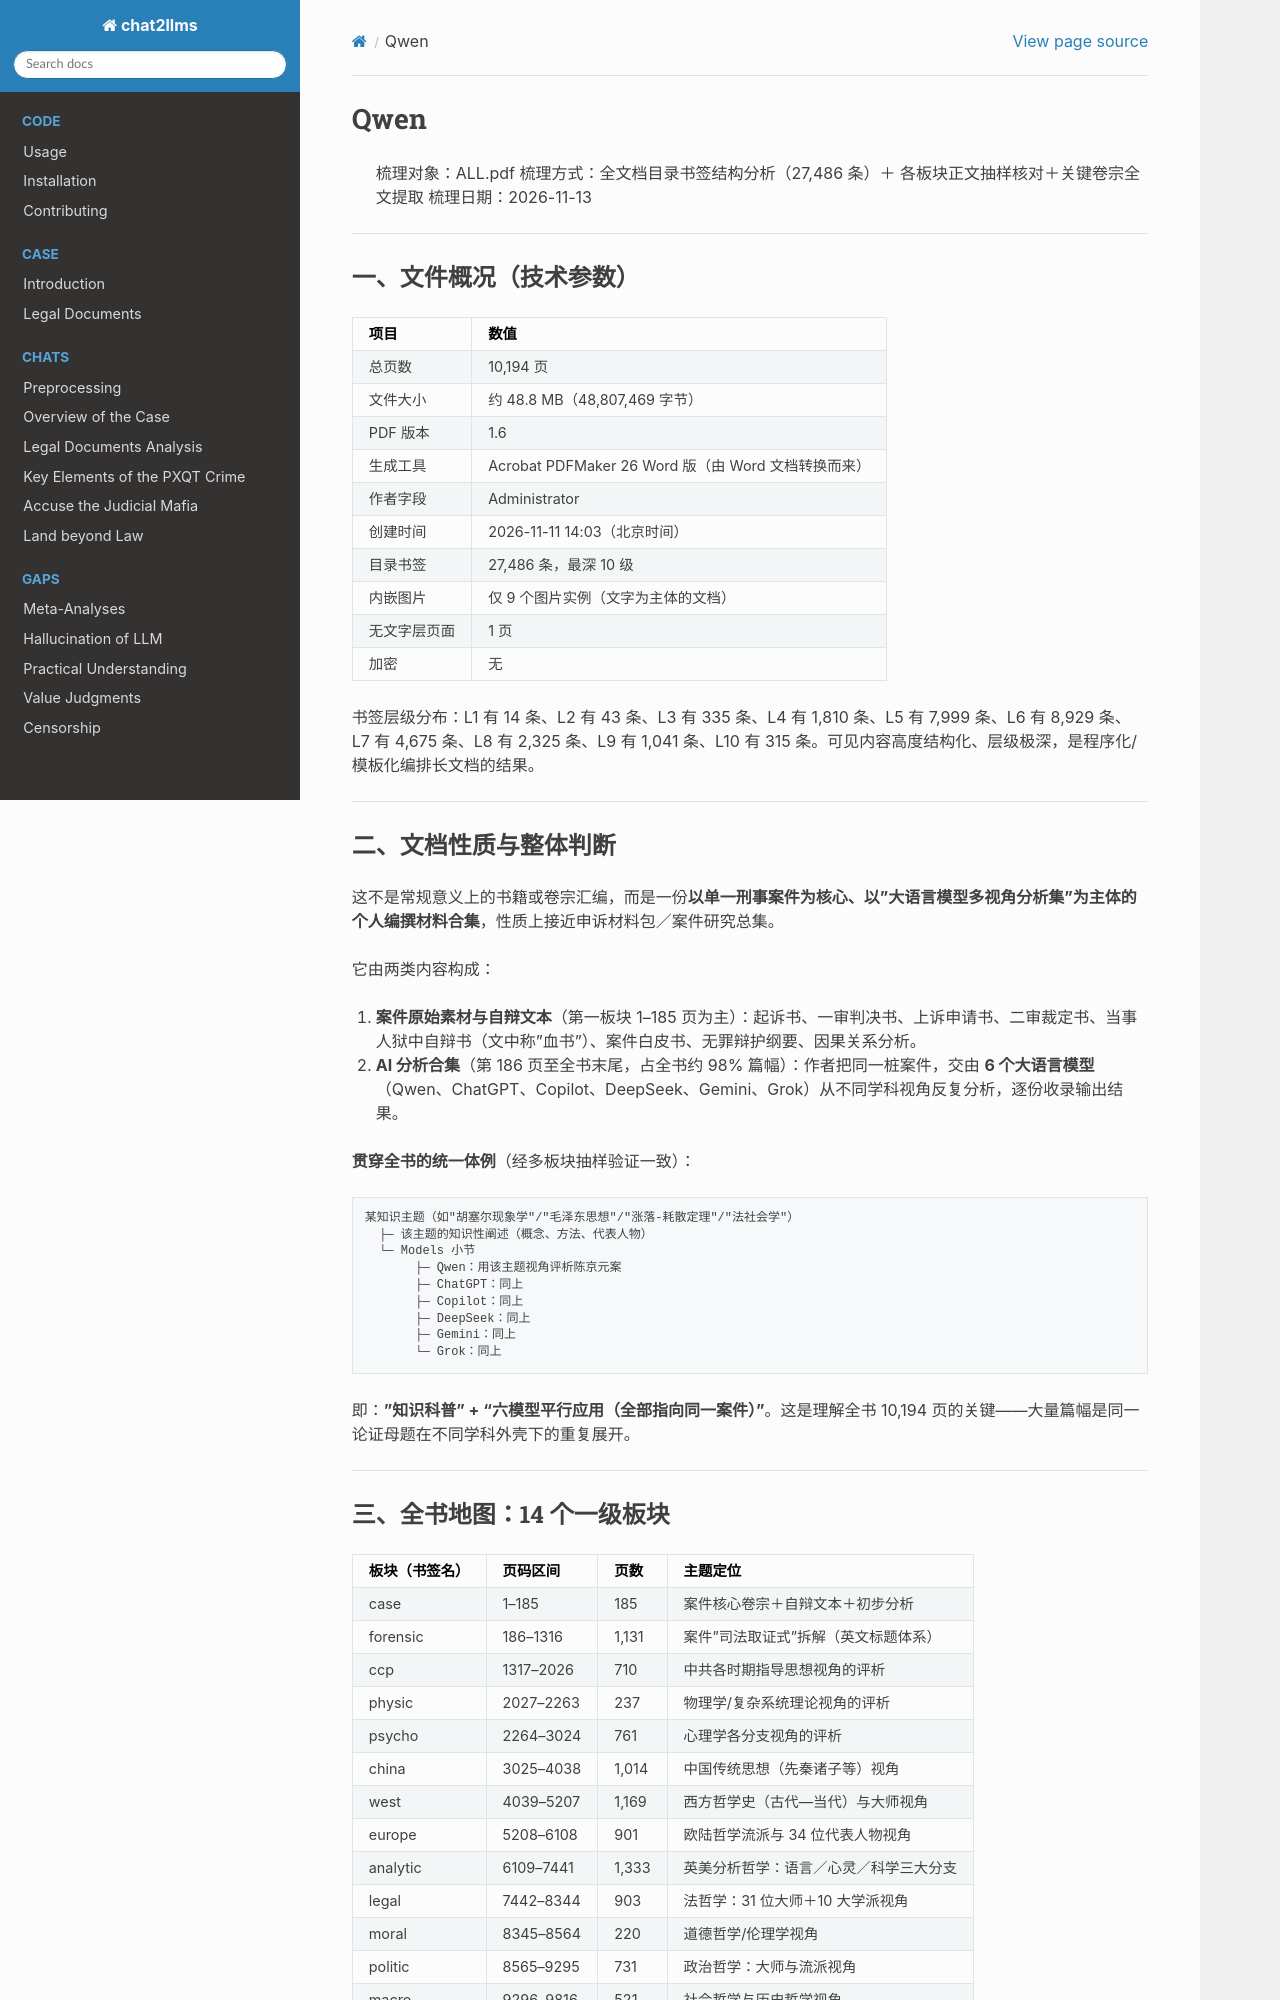

repository: goldollarch/chat2llms · page: chats/outlaw/overv/qwen.html · generator: sphinx


# Qwen

> 梳理对象：ALL.pdf
> 梳理方式：全文档目录书签结构分析（27,486 条）＋ 各板块正文抽样核对＋关键卷宗全文提取
> 梳理日期：2026-11-13

---

## 一、文件概况（技术参数）

| 项目         | 数值                                                |
| ------------ | --------------------------------------------------- |
| 总页数       | 10,194 页                                           |
| 文件大小     | 约 48.8 MB（48,807,469 字节）                       |
| PDF 版本     | 1.6                                                 |
| 生成工具     | Acrobat PDFMaker 26 Word 版（由 Word 文档转换而来） |
| 作者字段     | Administrator                                       |
| 创建时间     | 2026-11-11 14:03（北京时间）                        |
| 目录书签     | 27,486 条，最深 10 级                               |
| 内嵌图片     | 仅 9 个图片实例（文字为主体的文档）                 |
| 无文字层页面 | 1 页                                                |
| 加密         | 无                                                  |

书签层级分布：L1 有 14 条、L2 有 43 条、L3 有 335 条、L4 有 1,810 条、L5 有 7,999 条、L6 有 8,929 条、L7 有 4,675 条、L8 有 2,325 条、L9 有 1,041 条、L10 有 315 条。可见内容高度结构化、层级极深，是程序化/模板化编排长文档的结果。

---

## 二、文档性质与整体判断

这不是常规意义上的书籍或卷宗汇编，而是一份**以单一刑事案件为核心、以"大语言模型多视角分析集"为主体的个人编撰材料合集**，性质上接近申诉材料包／案件研究总集。

它由两类内容构成：

1. **案件原始素材与自辩文本**（第一板块 1–185 页为主）：起诉书、一审判决书、上诉申请书、二审裁定书、当事人狱中自辩书（文中称"血书"）、案件白皮书、无罪辩护纲要、因果关系分析。
2. **AI 分析合集**（第 186 页至全书末尾，占全书约 98% 篇幅）：作者把同一桩案件，交由 **6 个大语言模型**（Qwen、ChatGPT、Copilot、DeepSeek、Gemini、Grok）从不同学科视角反复分析，逐份收录输出结果。

**贯穿全书的统一体例**（经多板块抽样验证一致）：

```
某知识主题（如"胡塞尔现象学"/"毛泽东思想"/"涨落-耗散定理"/"法社会学"）
  ├─ 该主题的知识性阐述（概念、方法、代表人物）
  └─ Models 小节
       ├─ Qwen：用该主题视角评析陈京元案
       ├─ ChatGPT：同上
       ├─ Copilot：同上
       ├─ DeepSeek：同上
       ├─ Gemini：同上
       └─ Grok：同上
```

即：**"知识科普" + "六模型平行应用（全部指向同一案件）"**。这是理解全书 10,194 页的关键——大量篇幅是同一论证母题在不同学科外壳下的重复展开。

---

## 三、全书地图：14 个一级板块

| 板块（书签名） | 页码区间    | 页数  | 主题定位                               |
| -------------- | ----------- | ----- | -------------------------------------- |
| case           | 1–185      | 185   | 案件核心卷宗＋自辩文本＋初步分析       |
| forensic       | 186–1316   | 1,131 | 案件"司法取证式"拆解（英文标题体系）   |
| ccp            | 1317–2026  | 710   | 中共各时期指导思想视角的评析           |
| physic         | 2027–2263  | 237   | 物理学/复杂系统理论视角的评析          |
| psycho         | 2264–3024  | 761   | 心理学各分支视角的评析                 |
| china          | 3025–4038  | 1,014 | 中国传统思想（先秦诸子等）视角         |
| west           | 4039–5207  | 1,169 | 西方哲学史（古代—当代）与大师视角     |
| europe         | 5208–6108  | 901   | 欧陆哲学流派与 34 位代表人物视角       |
| analytic       | 6109–7441  | 1,333 | 英美分析哲学：语言／心灵／科学三大分支 |
| legal          | 7442–8344  | 903   | 法哲学：31 位大师＋10 大学派视角       |
| moral          | 8345–8564  | 220   | 道德哲学/伦理学视角                    |
| politic        | 8565–9295  | 731   | 政治哲学：大师与流派视角               |
| macro          | 9296–9816  | 521   | 社会哲学与历史哲学视角                 |
| others         | 9817–10194 | 378   | 宗教／伟人／未来三章                   |

---

## 四、案件事实梳理（文档自述内容，非独立核实结论）

以下信息全部来自文档第一板块所载文书与文本，属于当事人及文档编制方的陈述。

### 4.1 当事人（文档载）

陈京元，男，汉族，1976 年 6 月 30 日生，博士研究生文化，无业，户籍上海徐汇。文档自述其为理学博士，研究方向为非线性复杂系统理论，曾在国内多家研究机构任研究员、系统架构师等，2019 年起返乡以"独立学者"身份做研究。文档另载其 Twitter 账号为 @_cenjoy，粉丝不足百人。

（注：文档正文包含其公民身份证号码完整明文，本报告不予复述。）
